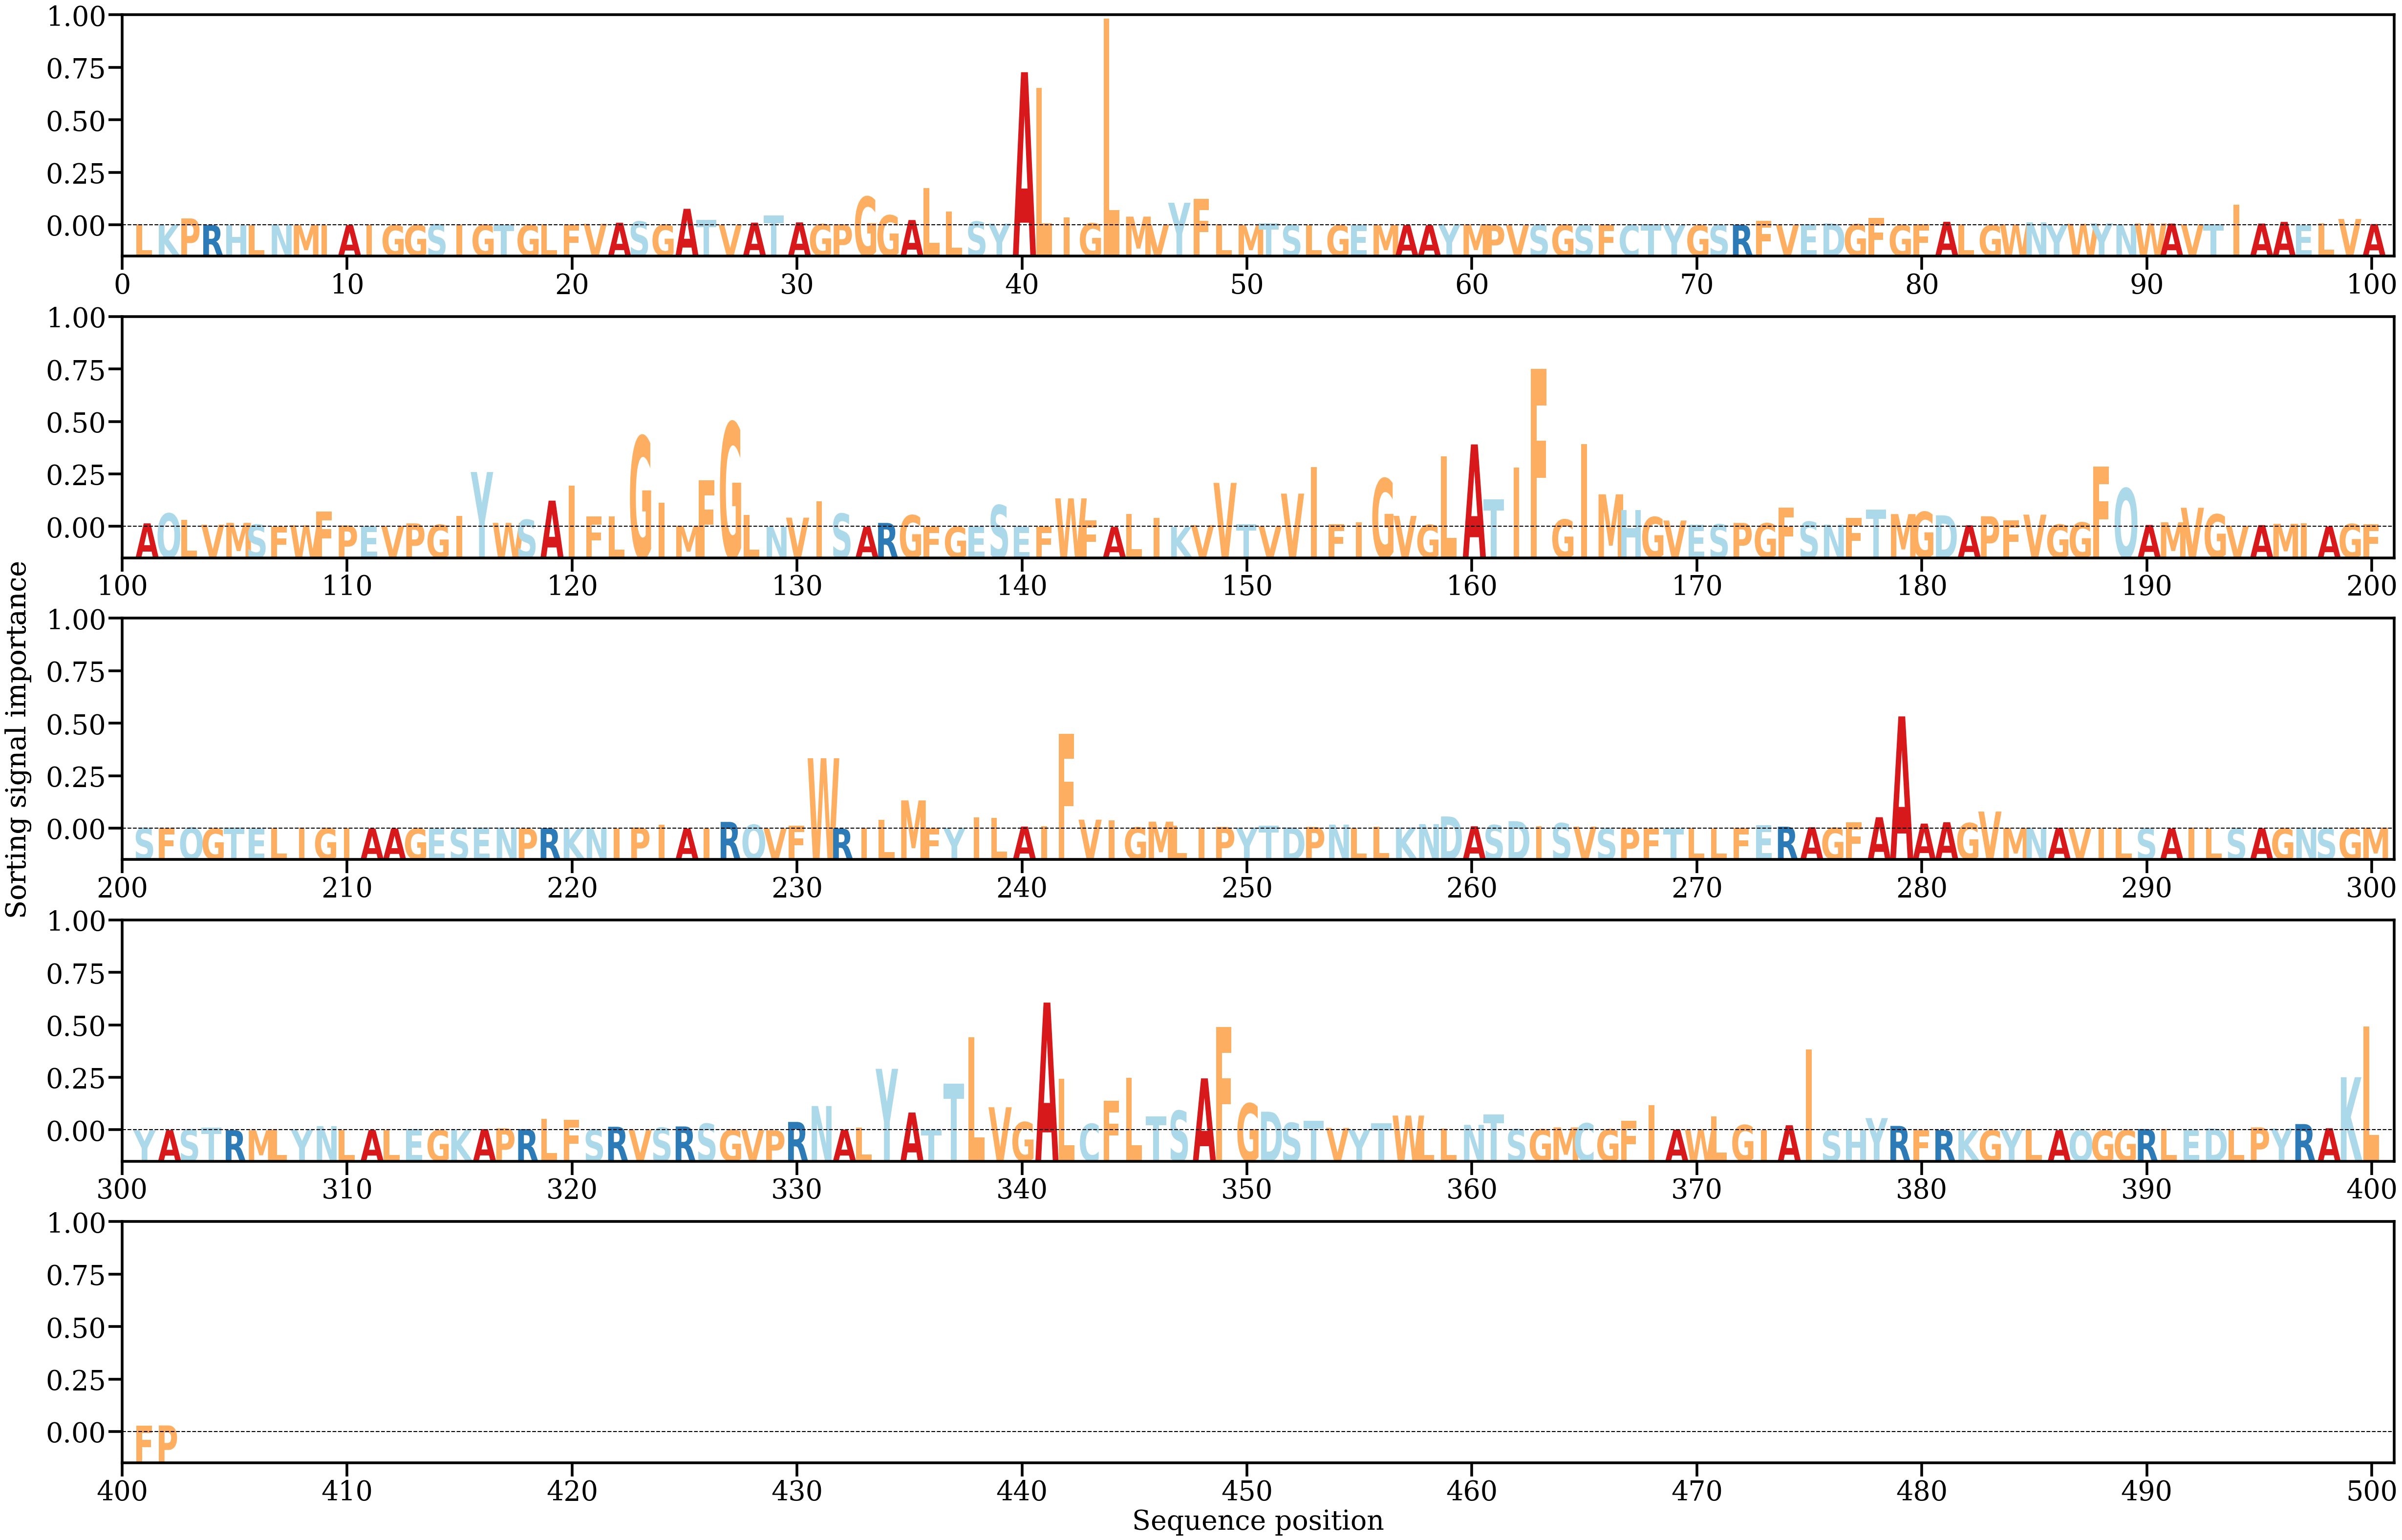

Values plotted in this chart, from the file beside it:
AA, Alpha
L, [0.00018957]
K, [0.00014788]
P, [0.00157501]
R, [5.7677535e-05]
H, [2.297435e-05]
L, [5.2727653e-05]
N, [0.00015891]
M, [2.3772896e-05]
I, [3.6574653e-05]
A, [4.1443138e-05]
I, [0.00015251]
G, [1.911314e-05]
G, [4.5040295e-05]
S, [0.00020391]
I, [7.083321e-05]
G, [0.00010368]
T, [0.0001106]
G, [6.02238e-05]
L, [0.00024429]
F, [0.00014244]
V, [0.00031828]
A, [0.00058502]
S, [0.00087313]
G, [0.00011904]
A, [0.00380966]
T, [0.00120103]
V, [9.1385155e-05]
A, [0.00060108]
T, [0.00223381]
A, [0.00065692]
G, [0.00025014]
P, [0.00021887]
G, [0.00659907]
G, [0.00229384]
A, [0.00120312]
L, [0.00863524]
L, [0.00312965]
S, [0.00084505]
Y, [0.00037861]
A, [0.03549743]
L, [0.03181346]
I, [0.00181998]
G, [0.00044693]
L, [0.04792371]
M, [0.00199482]
V, [0.00014862]
Y, [0.00521192]
F, [0.00608411]
L, [0.00027284]
M, [2.5973417e-05]
T, [0.0004381]
S, [8.50398e-05]
L, [4.0248946e-05]
G, [9.614585e-06]
E, [3.7839993e-06]
M, [3.574499e-05]
A, [3.5562505e-05]
A, [1.0871896e-05]
Y, [0.00019626]
M, [0.00017668]
... 342 more rows
